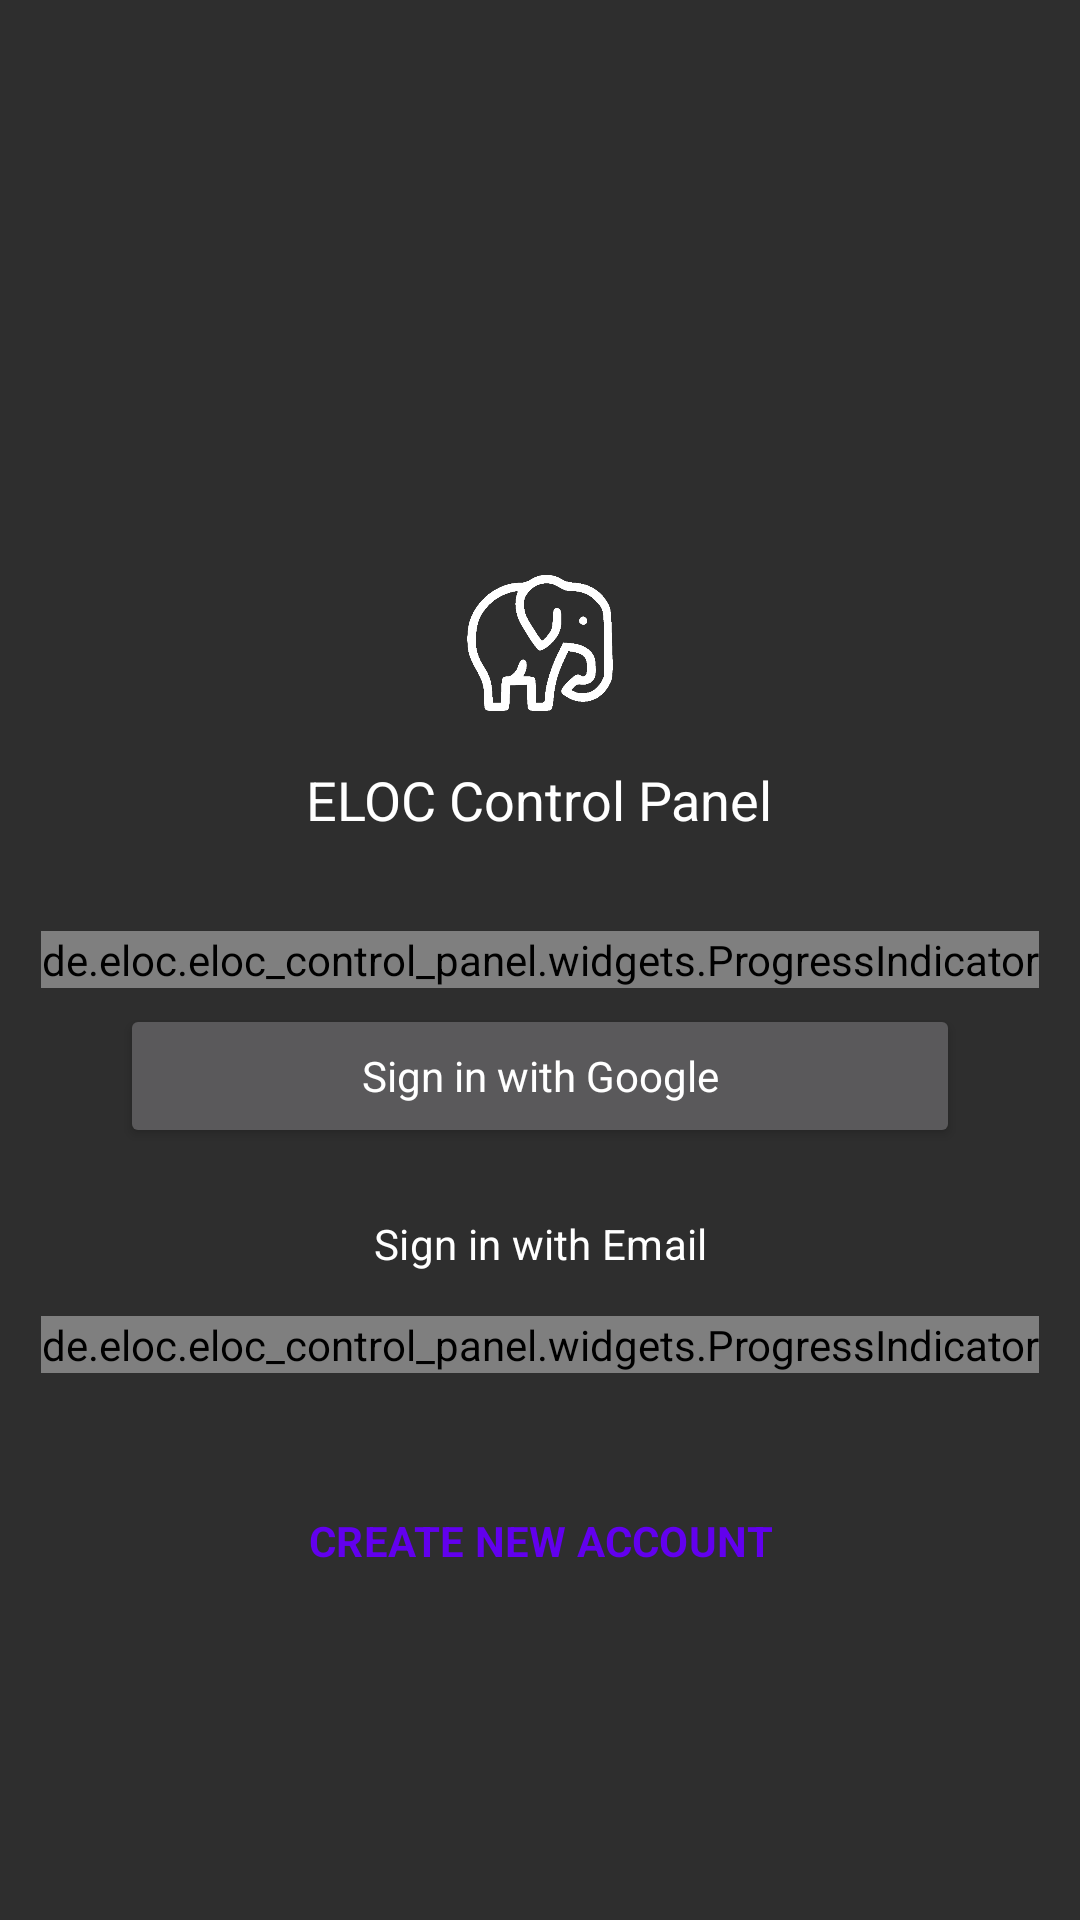

Write the Android layout XML for this screen, with the resource values it uses.
<!-- AndroidManifest.xml: application theme AppTheme -->
<!-- res/layout/activity_login.xml -->
<?xml version="1.0" encoding="utf-8"?>
<FrameLayout xmlns:android="http://schemas.android.com/apk/res/android"
    xmlns:app="http://schemas.android.com/apk/res-auto"
    xmlns:tools="http://schemas.android.com/tools"
    android:layout_width="match_parent"
    android:layout_height="match_parent"
    android:layout_gravity="center"
    android:gravity="center"
    tools:context=".activities.themable.LoginActivity">

    <de.eloc.eloc_control_panel.widgets.OfflineLayout
        android:id="@+id/offline_layout"
        android:layout_width="wrap_content"
        android:layout_height="wrap_content"
        android:layout_gravity="center"
        tools:visibility="invisible" />

    <de.eloc.eloc_control_panel.widgets.ProgressIndicator
        android:id="@+id/check_internet_access_progress_indicator"
        android:layout_width="wrap_content"
        android:layout_height="wrap_content"
        android:layout_gravity="center"
        app:text="@string/checking_internet_connection"
        tools:visibility="invisible" />

    <ScrollView
        android:id="@+id/sign_in_scroll_view"
        android:layout_width="match_parent"
        android:layout_height="match_parent"
        android:fillViewport="true"
        tools:visibility="visible">

        <LinearLayout
            android:id="@+id/sign_in_layout"
            android:layout_width="match_parent"
            android:layout_height="wrap_content"
            android:layout_gravity="center"
            android:clickable="true"
            android:focusable="true"
            android:gravity="center"
            android:orientation="vertical">

            <ImageButton
                android:id="@+id/back_button"
                android:layout_width="48dp"
                android:layout_height="48dp"
                android:layout_gravity="start"
                android:layout_margin="16dp"
                android:background="@android:color/transparent"
                android:contentDescription="@string/go_back"
                android:padding="8dp"
                android:scaleType="fitXY"
                android:src="@drawable/arrow_back"
                app:tint="#fff" />

            <Space
                android:layout_width="match_parent"
                android:layout_height="0dp"
                android:layout_weight="1" />

            <include layout="@layout/layout_app_header" />

            
            <Button
                android:id="@+id/google_sign_in_button"
                android:layout_width="@dimen/auth_input_width"
                android:layout_height="wrap_content"
                android:layout_marginTop="16dp"
                android:text="@string/sign_in_with_google"
                android:textAllCaps="false"
                android:textColor="@android:color/white"
                app:icon="@drawable/google_logo"
                app:iconGravity="textStart"
                app:iconPadding="8dp"
                app:iconTint="@null" />

        
        <Button
            android:id="@+id/email_sign_in_button"
            style="@style/Widget.Material3.Button.OutlinedButton"
            android:layout_width="@dimen/auth_input_width"
            android:layout_height="wrap_content"
            android:layout_marginTop="8dp"
            android:text="@string/sign_in_with_email"
            android:textAllCaps="false"
            android:textColor="@android:color/white"
            app:icon="@drawable/keyboard_arrow_down"
            app:iconGravity="textEnd"
            app:iconPadding="8dp"
            app:iconTint="@android:color/white" />

            
            <LinearLayout
                android:id="@+id/email_section_layout"
                android:layout_width="match_parent"
                android:layout_height="wrap_content"
                android:gravity="center"
                android:orientation="vertical"
                android:visibility="gone"
                tools:visibility="visible">

                <com.google.android.material.textfield.TextInputLayout
                    android:id="@+id/email_address_layout"
                    style="@style/Widget.Material3.TextInputLayout.FilledBox"
                    android:layout_width="@dimen/auth_input_width"
                    android:layout_height="wrap_content"
                    android:layout_marginTop="16dp"
                    app:boxBackgroundColor="@android:color/transparent"
                    app:counterEnabled="true"
                    app:counterMaxLength="@integer/auth_input_max_length"
                    app:errorEnabled="true">

                    <com.google.android.material.textfield.TextInputEditText
                        android:id="@+id/email_address_text_input"
                        android:layout_width="match_parent"
                        android:layout_height="wrap_content"
                        android:background="@android:color/transparent"
                        android:hint="@string/email_address"
                        android:imeOptions="actionNext"
                        android:inputType="textEmailAddress"
                        android:maxLength="@integer/auth_input_max_length" />

                </com.google.android.material.textfield.TextInputLayout>

                <com.google.android.material.textfield.TextInputLayout
                    android:id="@+id/password_layout"
                    style="@style/Widget.Material3.TextInputLayout.FilledBox"
                    android:layout_width="@dimen/auth_input_width"
                    android:layout_height="wrap_content"
                    android:layout_marginTop="8dp"
                    android:maxLength="@integer/auth_input_max_length"
                    app:boxBackgroundColor="@android:color/transparent"
                    app:counterEnabled="true"
                    app:counterMaxLength="@integer/auth_input_max_length"
                    app:errorEnabled="true"
                    app:passwordToggleEnabled="true">

                    <com.google.android.material.textfield.TextInputEditText
                        android:id="@+id/password_text_input"
                        android:layout_width="match_parent"
                        android:layout_height="wrap_content"
                        android:background="@android:color/transparent"
                        android:focusableInTouchMode="true"
                        android:hint="@string/password"
                        android:imeOptions="actionDone"
                        android:inputType="textPassword"
                        android:maxLength="@integer/auth_input_max_length" />

                </com.google.android.material.textfield.TextInputLayout>

                <LinearLayout
                    android:layout_width="@dimen/auth_input_width"
                    android:layout_height="wrap_content"
                    android:layout_marginVertical="8dp"
                    android:gravity="end">

                    <Button
                        android:id="@+id/reset_password_button"
                        style="@style/AppTextButton"
                        android:layout_width="wrap_content"
                        android:layout_height="24dp"
                        android:padding="0dp"
                        android:text="@string/forgot_password"
                        android:textSize="12sp" />
                </LinearLayout>

                <Button
                    android:id="@+id/login_button"
                    android:layout_width="@dimen/auth_input_width"
                    android:layout_height="wrap_content"
                    android:layout_marginTop="8dp"
                    android:text="@string/sign_in"
                    android:textAllCaps="true" />

            </LinearLayout>

            <de.eloc.eloc_control_panel.widgets.ProgressIndicator
                android:id="@+id/login_progress_indicator"
                android:layout_width="wrap_content"
                android:layout_height="wrap_content"
                app:compact="true" />

            <Button
                android:id="@+id/register_button"
                style="@style/AppTextButton"
                android:layout_width="wrap_content"
                android:layout_height="wrap_content"
                android:layout_marginTop="32dp"
                android:text="@string/create_new_account"
                android:textAllCaps="true" />

            <Space
                android:layout_width="match_parent"
                android:layout_height="0dp"
                android:layout_weight="1" />

        </LinearLayout>
    </ScrollView>
</FrameLayout>
<!-- res/layout/layout_app_header.xml (included above) -->
<?xml version="1.0" encoding="utf-8"?>
<LinearLayout xmlns:android="http://schemas.android.com/apk/res/android"
    android:id="@+id/sign_in_layout"
    android:layout_width="match_parent"
    android:layout_height="wrap_content"
    android:layout_gravity="top"
    android:clickable="true"
    android:focusable="true"
    android:gravity="center"
    android:orientation="vertical">

    <ImageView
        android:layout_width="64dp"
        android:layout_height="64dp"
        android:contentDescription="@string/app_logo"
        android:src="@drawable/logo_dark" />

    <TextView
        android:layout_width="wrap_content"
        android:layout_height="wrap_content"
        android:layout_marginVertical="8dp"
        android:text="@string/app_name"
        android:textSize="18sp" />

    <Space
        android:layout_width="match_parent"
        android:layout_height="32dp" />
</LinearLayout>
<!-- resources referenced by this layout -->
<resources>
  <dimen name="auth_input_width">280dp</dimen>
  <integer name="auth_input_max_length">100</integer>
  <string name="app_logo">App logo</string>
  <string name="app_name">ELOC Control Panel</string>
  <string name="checking_internet_connection">Checking internet connection…</string>
  <string name="create_new_account">Create new account</string>
  <string name="email_address">Email address</string>
  <string name="forgot_password">Forgot password?</string>
  <string name="go_back">Go back</string>
  <string name="password">Password</string>
  <string name="sign_in">Sign in</string>
  <string name="sign_in_with_email">Sign in with Email</string>
  <string name="sign_in_with_google">Sign in with Google</string>
  <style name="AppTextButton" parent="AppBaseButtonStyle">
          <item name="android:textAllCaps">false</item>
          <item name="android:textColor">@color/colorPrimary</item>
          <item name="android:background">?selectableItemBackground</item>
          <item name="android:textStyle">bold</item>
      </style>
  <style name="AppBaseButtonStyle" parent="Widget.Material3.Button.ElevatedButton">
          <item name="android:textColor">@color/white</item>
          <item name="android:textAllCaps">true</item>
          <item name="android:backgroundTint">@color/colorPrimary</item>
      </style>
  <color name="actionbar">#445A46</color>
  <style name="AppButtonStyle" parent="Widget.Material3.Button.ElevatedButton">
          <item name="android:textColor">@color/white</item>
          <item name="textAllCaps">true</item>
          <item name="cornerFamily">rounded</item>
          <item name="cornerRadius">50dp</item>
          <item name="android:paddingStart">16dp</item>
          <item name="android:paddingEnd">16dp</item>
          <item name="android:paddingTop">8dp</item>
          <item name="android:paddingBottom">8dp</item>
          <item name="android:textAlignment">center</item>
          <item name="android:backgroundTint">@color/colorPrimary</item>
      </style>
  <style name="MaterialAlertDialogTheme" parent="ThemeOverlay.Material3.MaterialAlertDialog">
          <item name="buttonBarPositiveButtonStyle">@style/MaterialAlerDialogButtonStyle</item>
          <item name="buttonBarNegativeButtonStyle">@style/MaterialAlerDialogButtonStyle</item>
          <item name="buttonBarNeutralButtonStyle">@style/MaterialAlerDialogButtonStyle</item>
      </style>
  <style name="ActionBarStyle" parent="Widget.Material3.ActionBar.Solid">
          <item name="background">@drawable/actionbar_background</item>
      </style>
  <color name="window">#141618</color>
  <color name="white">@android:color/white</color>
  <style name="ElocToolbarStyle" parent="Widget.Material3.Toolbar">
          <item name="navigationIconTint">@color/white</item>
          <item name="subtitleTextAppearance">@style/TextAppearance.Material3.TitleSmall</item>
          <item name="subtitleTextColor">@color/ui_green</item>
          <item name="titleTextAppearance">@style/TextAppearance.Material3.ActionBar.Title</item>
          <item name="android:background">@color/window</item>
      </style>
  <style name="MaterialAlerDialogButtonStyle" parent="Widget.Material3.Button.TextButton.Dialog">
          <item name="android:textColor">@color/white</item>
          <item name="fontWeight">600</item>
          <item name="android:backgroundTint">@android:color/transparent</item>
      </style>
  <color name="ui_green">#8CC63F</color>
  <!-- not gathered from this repository: default colours our renderer supplied (Android Studio template values) -->
  <color name="colorPrimary">#FF6200EE</color>
</resources>
